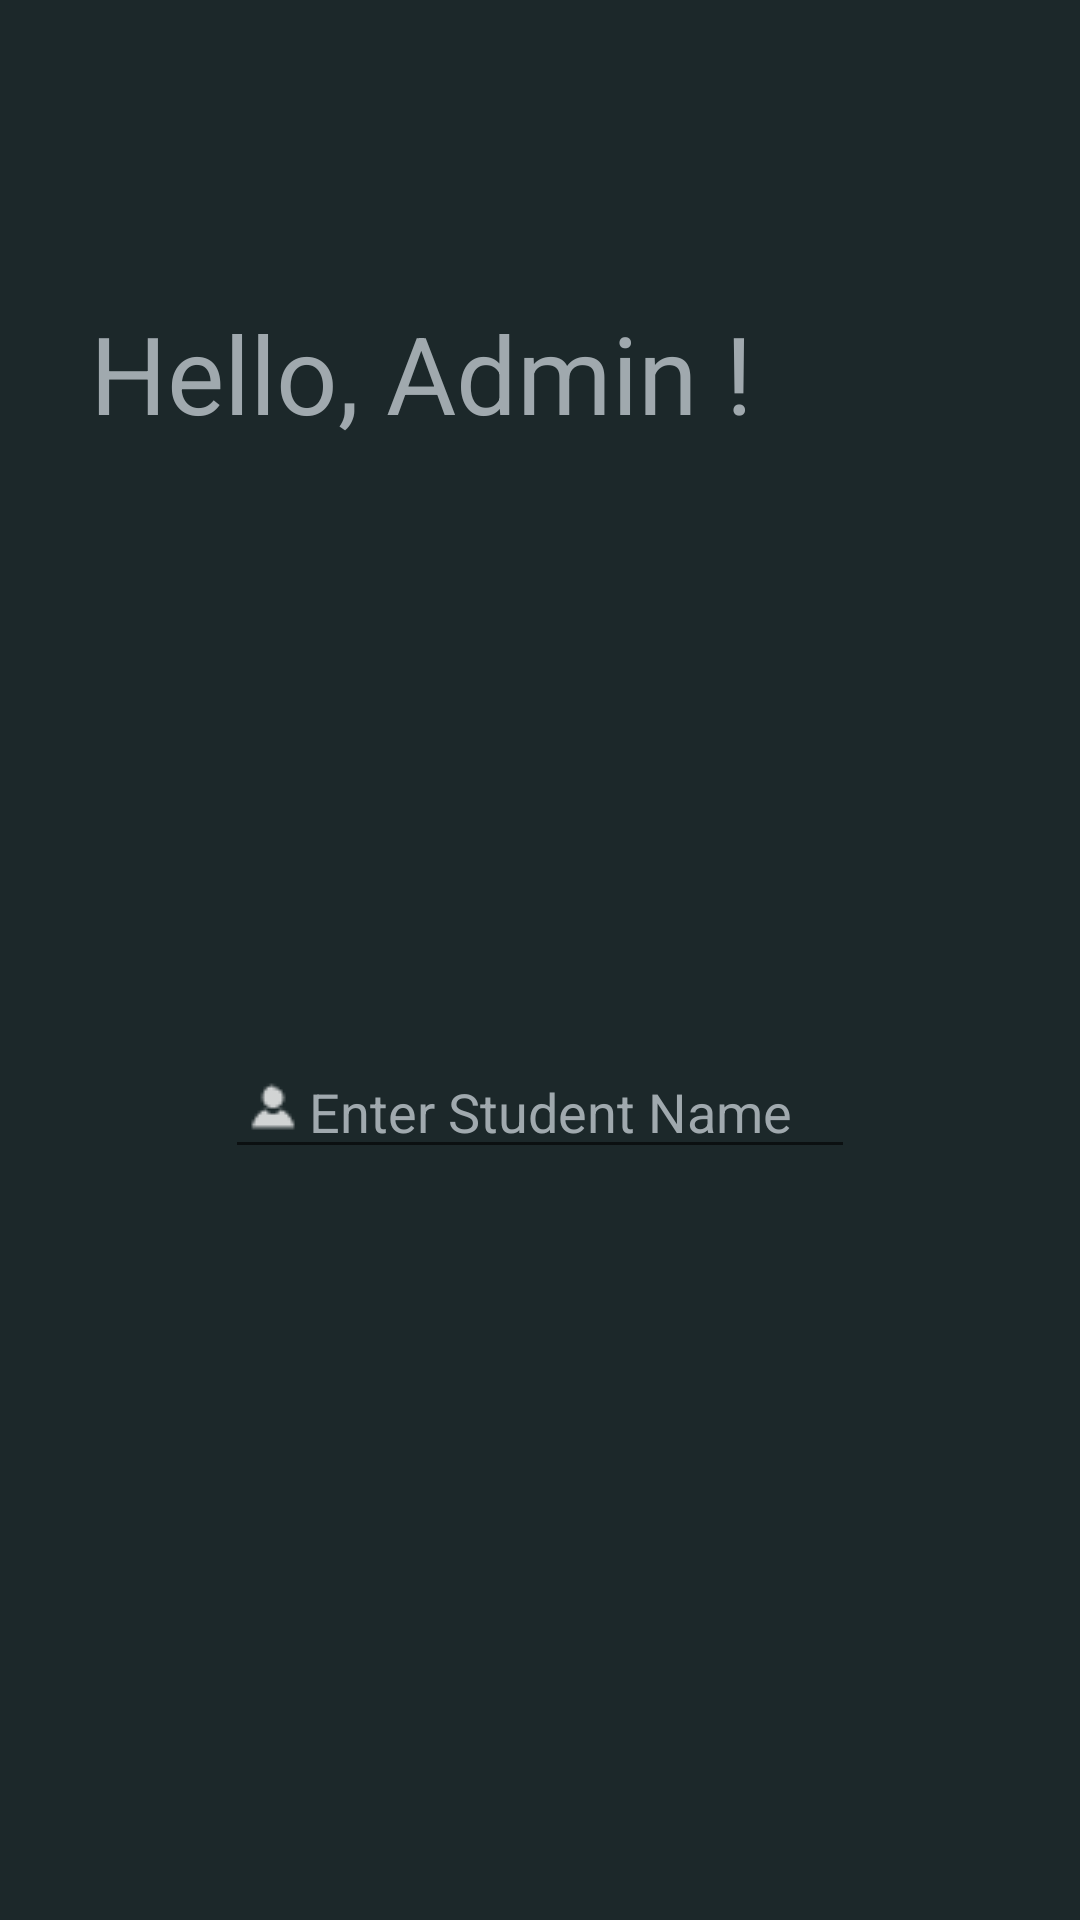

Write the Android layout XML for this screen, with the resource values it uses.
<!-- AndroidManifest.xml: application theme Theme.AppCompat.Light.NoActionBar -->
<!-- res/layout/activity_admin.xml -->
<?xml version="1.0" encoding="utf-8"?>
<androidx.constraintlayout.widget.ConstraintLayout xmlns:android="http://schemas.android.com/apk/res/android"
    xmlns:app="http://schemas.android.com/apk/res-auto"
    xmlns:tools="http://schemas.android.com/tools"
    android:layout_width="match_parent"
    android:layout_height="match_parent"
    tools:context=".admin"
    android:background="#1C282A">

    <TextView
        android:id="@+id/admintext"
        android:layout_width="wrap_content"
        android:layout_height="wrap_content"
        android:layout_marginStart="30dp"
        android:layout_marginTop="100dp"
        android:text="Hello, Admin !"
        android:textColor="#A0A9AE"
        android:textSize="36sp"
        app:layout_constraintStart_toStartOf="parent"
        app:layout_constraintTop_toTopOf="parent" />

    <EditText
        android:id="@+id/sname"
        android:layout_width="wrap_content"
        android:layout_height="wrap_content"
        android:layout_marginStart="1dp"
        android:layout_marginTop="200dp"
        android:layout_marginEnd="1dp"
        android:drawableLeft="@drawable/ic_action_user"
        android:ems="10"
        android:hint="Enter Student Name"
        android:inputType="textPersonName"
        android:textColor="#FFFFFF"
        android:textColorHint="#A0A9AE"
        app:layout_constraintEnd_toEndOf="parent"
        app:layout_constraintStart_toStartOf="parent"
        app:layout_constraintTop_toBottomOf="@+id/admintext" />

    <Button
        android:id="@+id/studenter"
        android:layout_width="wrap_content"
        android:layout_height="wrap_content"
        android:layout_marginStart="1dp"
        android:layout_marginTop="215dp"
        android:layout_marginEnd="1dp"
        android:layout_marginBottom="150dp"
        android:background="#EB4960"
        android:longClickable="true"
        android:onClick="sdet"
        android:stateListAnimator="@android:anim/fade_in"
        android:text="Enter"
        android:textColor="#FFFFFF"
        android:textSize="18sp"
        app:layout_constraintBottom_toBottomOf="parent"
        app:layout_constraintEnd_toEndOf="parent"
        app:layout_constraintHorizontal_bias="0.498"
        app:layout_constraintStart_toStartOf="parent"
        app:layout_constraintTop_toBottomOf="@+id/sname" />

</androidx.constraintlayout.widget.ConstraintLayout>
<!-- resources referenced by this layout -->
<resources>
  <!-- drawable ic_action_user: png bitmap (drawable-mdpi, 262 bytes) -->
</resources>
